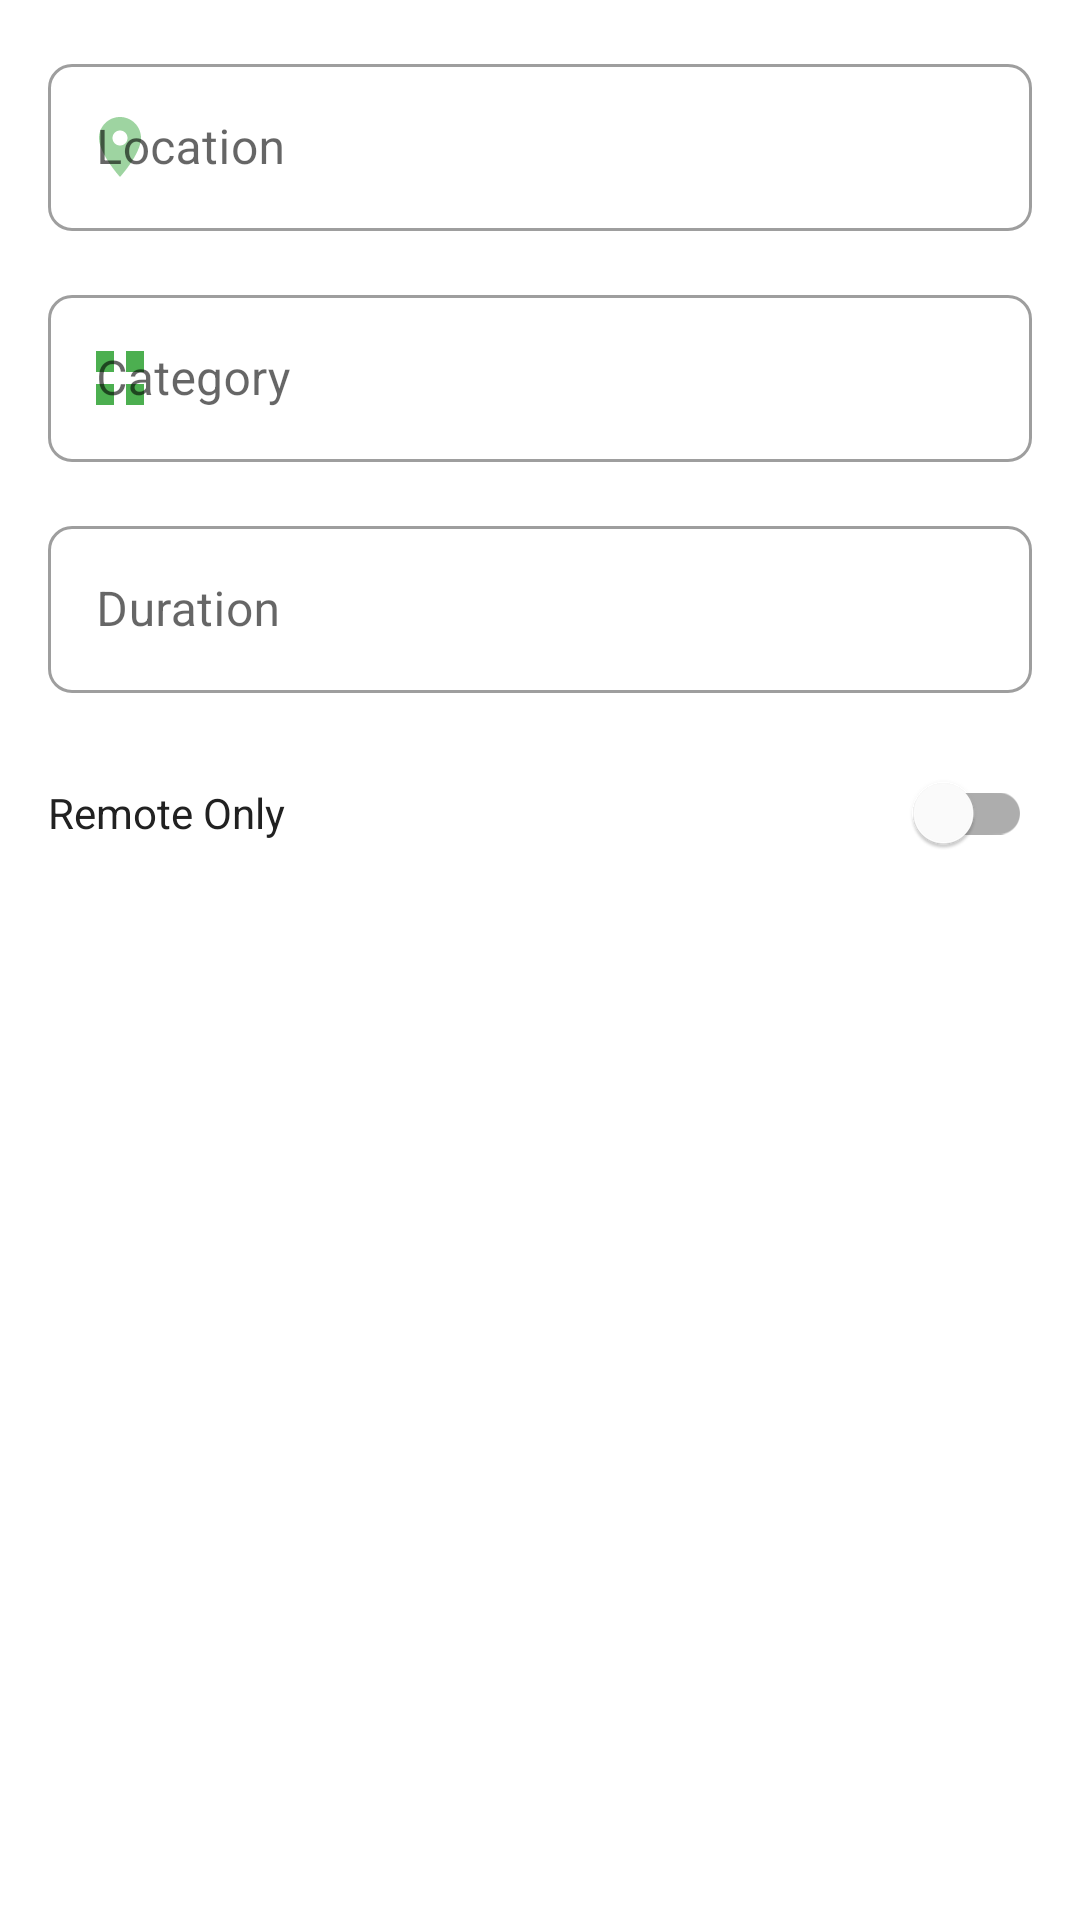

Reconstruct the res/layout file that produces this screen, plus the resources it refers to.
<!-- AndroidManifest.xml: application theme Theme.VOHoportunitysconect -->
<!-- res/layout/dialog_advanced_filter.xml -->
<?xml version="1.0" encoding="utf-8"?>
<LinearLayout xmlns:android="http://schemas.android.com/apk/res/android"
    xmlns:app="http://schemas.android.com/apk/res-auto"
    android:layout_width="match_parent"
    android:layout_height="wrap_content"
    android:orientation="vertical"
    android:padding="16dp">

    <com.google.android.material.textfield.TextInputLayout
        android:layout_width="match_parent"
        android:layout_height="wrap_content"
        android:hint="Location"
        app:startIconDrawable="@drawable/ic_location"
        app:startIconTint="@color/primary"
        style="@style/Widget.MaterialComponents.TextInputLayout.OutlinedBox">

        <com.google.android.material.textfield.TextInputEditText
            android:id="@+id/location_input"
            android:layout_width="match_parent"
            android:layout_height="wrap_content"
            android:inputType="text" />

    </com.google.android.material.textfield.TextInputLayout>

    <com.google.android.material.textfield.TextInputLayout
        android:layout_width="match_parent"
        android:layout_height="wrap_content"
        android:layout_marginTop="16dp"
        android:hint="Category"
        app:startIconDrawable="@drawable/ic_category"
        app:startIconTint="@color/primary"
        style="@style/Widget.MaterialComponents.TextInputLayout.OutlinedBox">

        <com.google.android.material.textfield.TextInputEditText
            android:id="@+id/category_input"
            android:layout_width="match_parent"
            android:layout_height="wrap_content"
            android:inputType="text" />

    </com.google.android.material.textfield.TextInputLayout>

    <com.google.android.material.textfield.TextInputLayout
        android:layout_width="match_parent"
        android:layout_height="wrap_content"
        android:layout_marginTop="16dp"
        android:hint="Duration"
        app:startIconDrawable="@drawable/ic_time"
        app:startIconTint="@color/primary"
        style="@style/Widget.MaterialComponents.TextInputLayout.OutlinedBox">

        <com.google.android.material.textfield.TextInputEditText
            android:id="@+id/duration_input"
            android:layout_width="match_parent"
            android:layout_height="wrap_content"
            android:inputType="text" />

    </com.google.android.material.textfield.TextInputLayout>

    <com.google.android.material.switchmaterial.SwitchMaterial
        android:id="@+id/remote_switch"
        android:layout_width="match_parent"
        android:layout_height="wrap_content"
        android:layout_marginTop="16dp"
        android:text="Remote Only"
        android:textColor="@color/text_primary" />

</LinearLayout>
<!-- resources referenced by this layout -->
<resources>
  <color name="primary">#4CAF50</color>
  <color name="text_primary">#212121</color>
  <!-- drawable ic_category (drawable) -->
  <?xml version="1.0" encoding="utf-8"?>
  <vector xmlns:android="http://schemas.android.com/apk/res/android"
      android:width="24dp"
      android:height="24dp"
      android:viewportWidth="24"
      android:viewportHeight="24">
      <path
          android:fillColor="#000000"
          android:pathData="M10,3H4v7h6V3zM20,3h-6v7h6V3zM10,14H4v7h6V14zM20,14h-6v7h6V14z"/>
  </vector>
  <!-- drawable ic_location (drawable) -->
  <?xml version="1.0" encoding="utf-8"?>
  <vector xmlns:android="http://schemas.android.com/apk/res/android"
      android:width="24dp"
      android:height="24dp"
      android:viewportWidth="24"
      android:viewportHeight="24">
      <path
          android:fillColor="?android:attr/textColorTertiary"
          android:pathData="M12,2C8.13,2 5,5.13 5,9c0,5.25 7,13 7,13s7,-7.75 7,-13c0,-3.87 -3.13,-7 -7,-7zM12,11.5c-1.38,0 -2.5,-1.12 -2.5,-2.5s1.12,-2.5 2.5,-2.5 2.5,1.12 2.5,2.5 -1.12,2.5 -2.5,2.5z"/>
  </vector>
  <style name="Theme.VOHoportunitysconect" parent="Base.Theme.VOHoportunitysconect">
          <item name="windowActionBar">true</item>
          <item name="windowNoTitle">false</item>
          <item name="actionBarStyle">@style/AppActionBar</item>
      </style>
  <style name="Base.Theme.VOHoportunitysconect" parent="Theme.MaterialComponents.DayNight.DarkActionBar">
          <item name="colorPrimary">@color/green</item>
          <item name="colorPrimaryVariant">@color/green_dark</item>
          <item name="colorOnPrimary">@color/white</item>
          <item name="colorSecondary">@color/green</item>
          <item name="colorSecondaryVariant">@color/green_dark</item>
          <item name="colorOnSecondary">@color/white</item>
          <item name="android:statusBarColor">?attr/colorPrimaryVariant</item>
          <item name="android:icon">@drawable/ic_heart_green</item>
          <item name="android:roundIcon">@drawable/ic_heart_green</item>
          
          <item name="shapeAppearanceSmallComponent">@style/ShapeAppearance.App.SmallComponent</item>
          <item name="shapeAppearanceMediumComponent">@style/ShapeAppearance.App.MediumComponent</item>
          <item name="shapeAppearanceLargeComponent">@style/ShapeAppearance.App.LargeComponent</item>
          
          <item name="android:windowBackground">@color/white</item>
          <item name="android:navigationBarColor">@color/green</item>
          <item name="android:windowLightStatusBar">true</item>
      </style>
  <style name="AppActionBar" parent="Widget.AppCompat.ActionBar">
          <item name="android:icon">@drawable/ic_heart_green</item>
      </style>
  <color name="green">#4CAF50</color>
  <color name="green_dark">#388E3C</color>
  <color name="white">#FFFFFF</color>
  <!-- drawable ic_heart_green (drawable) -->
  <?xml version="1.0" encoding="utf-8"?>
  <vector xmlns:android="http://schemas.android.com/apk/res/android"
      android:width="24dp"
      android:height="24dp"
      android:viewportWidth="24"
      android:viewportHeight="24">
      <path
          android:fillColor="@color/green"
          android:pathData="M12,21.35l-1.45,-1.32C5.4,15.36 2,12.28 2,8.5 2,5.42 4.42,3 7.5,3c1.74,0 3.41,0.81 4.5,2.09C13.09,3.81 14.76,3 16.5,3 19.58,3 22,5.42 22,8.5c0,3.78 -3.4,6.86 -8.55,11.54L12,21.35z"/>
  </vector>
  <style name="ShapeAppearance.App.SmallComponent" parent="ShapeAppearance.MaterialComponents.SmallComponent">
          <item name="cornerFamily">rounded</item>
          <item name="cornerSize">8dp</item>
      </style>
  <style name="ShapeAppearance.App.MediumComponent" parent="ShapeAppearance.MaterialComponents.MediumComponent">
          <item name="cornerFamily">rounded</item>
          <item name="cornerSize">12dp</item>
      </style>
  <style name="ShapeAppearance.App.LargeComponent" parent="ShapeAppearance.MaterialComponents.LargeComponent">
          <item name="cornerFamily">rounded</item>
          <item name="cornerSize">16dp</item>
      </style>
</resources>
